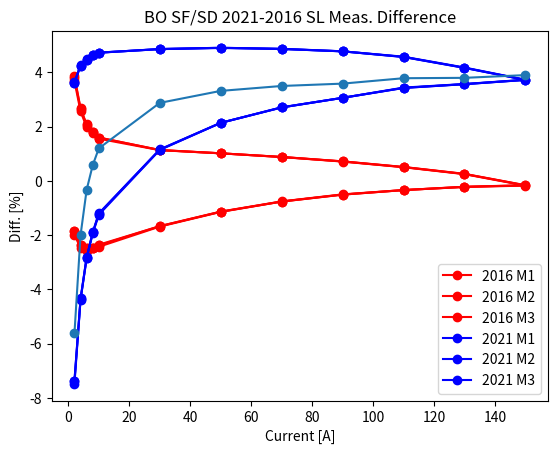

Write Python code to recreate this figure.
#!/usr/bin/env python-sirius

import matplotlib.pyplot as plt
import numpy as np


def correct_excdata(plot=True):

    c1_2021 = np.array([0.0, 2.0, 4.0, 6.0, 8.0, 10.0, 30.0, 50.0, 70.0, 90.0, 110.0, 130.0, 150.0, 130.0, 110.0, 90.0, 70.0, 50.0, 30.0, 10.0, 8.0, 6.0, 4.0, 2.0, 0.0, ])
    m1_2021 = np.array([-0.1336, -0.4128, -0.6986, -0.9860, -1.2742, -1.5640, -4.4782, -7.4273, -10.3903, -13.3565, -16.3474, -19.3139, -22.2934, -19.4274, -16.5276, -13.5789, -10.6078, -7.6281, -4.6429, -1.6587, -1.3597, -1.0605, -0.7616, -0.4625, -0.1625, ])
    m2_2021 = np.array([-0.1338, -0.4133, -0.6989, -0.9864, -1.2747, -1.5648, -4.4789, -7.4273, -10.3897, -13.3566, -16.3451, -19.3127, -22.2922, -19.4249, -16.5256, -13.5788, -10.6079, -7.6287, -4.6432, -1.6586, -1.3596, -1.0602, -0.7619, -0.4623, -0.1622, ])
    m3_2021 = np.array([-0.1332, -0.4133, -0.6987, -0.9863, -1.2747, -1.5646, -4.4791, -7.4275, -10.3896, -13.3568, -16.3456, -19.3129, -22.2917, -19.4253, -16.5263, -13.5790, -10.6086, -7.6287, -4.6429, -1.6587, -1.3599, -1.0604, -0.7616, -0.4623, -0.1622, ])

    c1_2016 = np.array([0.0, 2.0, 4.0, 6.0, 8.0, 10.0, 30.0, 50.0, 70.0, 90.0, 110.0, 130.0, 150.0, 130.0, 110.0, 90.0, 70.0, 50.0, 30.0, 10.0, 8.0, 6.0, 4.0, 2.0, 0.0, ])
    m1_2016 = np.array([-0.1636, -0.4373, -0.7125, -0.9888, -1.2671, -1.5453, -4.3531, -7.1885, -10.0385, -12.8941, -15.7500, -18.6073, -21.4575, -18.6962, -15.8849, -13.0531, -10.2051, -7.3456, -4.4779, -1.6084, -1.3221, -1.0351, -0.7493, -0.4626, -0.1744, ])
    m2_2016 = np.array([-0.1643, -0.4379, -0.7133, -0.9897, -1.2674, -1.5461, -4.3539, -7.1894, -10.0392, -12.8953, -15.7502, -18.6066, -21.4564, -18.6953, -15.8842, -13.0527, -10.2050, -7.3457, -4.4782, -1.6091, -1.3227, -1.0359, -0.7500, -0.4631, -0.1761, ])
    m3_2016 = np.array([-0.1644, -0.4380, -0.7132, -0.9900, -1.2671, -1.5465, -4.3538, -7.1890, -10.0386, -12.8940, -15.7501, -18.6059, -21.4541, -18.6939, -15.8833, -13.0520, -10.2046, -7.3457, -4.4781, -1.6091, -1.3227, -1.0361, -0.7501, -0.4634, -0.1763, ])

    m_2016_avg = (m1_2016 + m2_2016 + m3_2016)/3
    m_2021_avg = (m1_2021 + m2_2021 + m3_2021)/3

    # hysteresis
    poly = np.polyfit(c1_2016, m_2016_avg, 1)
    m_fit = np.polyval(poly, c1_2016)
    diff1_2016 = 100*(m1_2016 - m_fit) / m_fit
    diff2_2016 = 100*(m2_2016 - m_fit) / m_fit
    diff3_2016 = 100*(m3_2016 - m_fit) / m_fit
    diff1_2021 = 100*(m1_2021 - m_fit) / m_fit
    diff2_2021 = 100*(m2_2021 - m_fit) / m_fit
    diff3_2021 = 100*(m3_2021 - m_fit) / m_fit
    plt.plot(c1_2016[1:-1], diff1_2016[1:-1], 'ro-', label='2016 M1')
    plt.plot(c1_2016[1:-1], diff2_2016[1:-1], 'ro-', label='2016 M2')
    plt.plot(c1_2016[1:-1], diff3_2016[1:-1], 'ro-', label='2016 M3')
    plt.plot(c1_2021[1:-1], diff1_2021[1:-1], 'bo-', label='2021 M1')
    plt.plot(c1_2021[1:-1], diff2_2021[1:-1], 'bo-', label='2021 M2')
    plt.plot(c1_2021[1:-1], diff3_2021[1:-1], 'bo-', label='2021 M3')
    plt.grid()
    plt.legend()
    plt.xlabel('Current [A]')
    plt.ylabel('Difference to 2016 straight line [%]')
    plt.title('BO SF/SD Histeresys - 2016 and 2021 Measurements')
    plt.show()

    # difference
    currs = c1_2021[1:13]
    m_2016_avg = (m1_2016[1:13] + m2_2016[1:13] + m3_2016[1:13])/3
    m_2021_avg = (m1_2021[1:13] + m2_2021[1:13] + m3_2021[1:13])/3
    diff = 100*(m_2021_avg - m_2016_avg) / m_2016_avg

    print('current: ', currs)
    print('diff: ', diff)
    plt.plot(currs, diff, 'o-')
    plt.xlabel('Current [A]')
    plt.ylabel('Diff. [%]')
    plt.title('BO SF/SD 2021-2016 SL Meas. Difference')
    plt.grid()
    plt.show()

    # excdata
    excdata = np.array([
        [-0150.00,  -2.419017e-05, -1.303074e-05,  +4.830118e-04, -1.703444e-03,  +2.143084e+01, +3.823615e-03,  -2.559299e-01, -1.147244e+00,  -1.298006e+02, +4.359985e+00,  +4.000610e+02, -2.947406e+01,  -9.135736e+04, +1.613943e+04,  -1.064794e+06, +5.672012e+06,  -1.620973e+10, -3.930933e+07,  +4.399088e+08, +2.077937e+09,  +2.824608e+11, +7.811814e+09,  -2.446552e+12, -1.228366e+12, ],
        [-0130.00,  -2.128956e-05, -1.174812e-05,  +4.174020e-04, -1.477448e-03,  +1.858117e+01, +3.425765e-03,  -2.389025e-01, -1.001500e+00,  -1.130956e+02, +3.592550e+00,  +3.388147e+02, -2.726004e+01,  -7.891744e+04, +1.296616e+04,  -1.079578e+06, +4.915533e+06,  -1.405341e+10, -3.582541e+07,  +4.396170e+08, +1.903909e+09,  +2.596296e+11, -1.274529e+10,  -2.312381e+12, -1.302364e+12, ],
        [-0110.00,  -1.834262e-05, -1.052337e-05,  +3.498930e-04, -1.246053e-03,  +1.572944e+01, +2.018368e-03,  -2.182475e-01, -8.628870e-01,  -9.578787e+01, +2.789444e+00,  +2.805409e+02, -3.549408e+01,  -6.678137e+04, +1.176616e+04,  -8.452015e+05, +4.253716e+06,  -1.189352e+10, -2.835569e+07,  +4.780628e+08, +1.420371e+09,  +1.926683e+11, -1.021112e+10,  -1.834066e+12, -9.310150e+11, ],
        [-0090.00,  -1.528652e-05, -9.313630e-06,  +2.821296e-04, -1.024554e-03,  +1.287743e+01, +1.162232e-03,  -1.955898e-01, -7.089431e-01,  -7.792112e+01, +2.234988e+00,  +2.463861e+02, -5.307025e+01,  -5.491913e+04, +8.420101e+03,  -7.009187e+05, +3.315572e+06,  -9.740744e+09, -2.662845e+07,  +5.210715e+08, +1.188271e+09,  +1.746732e+11, -7.615843e+09,  -8.541940e+11, -8.626941e+11, ],
        [-0070.00,  -1.200362e-05, -8.057265e-06,  +2.136800e-04, -7.968218e-04,  +1.002563e+01, +1.239166e-03,  -1.723718e-01, -5.546493e-01,  -5.965392e+01, +1.819871e+00,  +1.826022e+02, -2.880064e+01,  -4.276046e+04, +7.020422e+03,  -5.291899e+05, +2.678495e+06,  -7.583771e+09, -1.797865e+07,  +2.562005e+08, +1.056393e+09,  +1.257759e+11, -3.537397e+09,  -1.144203e+12, -5.418611e+11, ],
        [-0050.00,  -8.690656e-06, -6.849936e-06,  +1.416586e-04, -5.668658e-04,  +7.181253e+00, +7.485334e-04,  -1.501215e-01, -4.137476e-01,  -4.083130e+01, +1.264937e+00,  +1.260678e+02, -3.347951e+01,  -3.110077e+04, +5.150336e+03,  -3.685047e+05, +1.908211e+06,  -5.431707e+09, -1.307234e+07,  +2.876313e+08, +7.617459e+08,  +8.896117e+10, -1.859579e+09,  -8.387133e+11, -5.830328e+11, ],
        [-0030.00,  -5.449551e-06, -5.676024e-06,  +6.571539e-05, -3.343476e-04,  +4.350135e+00, +2.537013e-04,  -1.238114e-01, -2.749407e-01,  -2.163588e+01, +6.702182e-01,  +7.575938e+01, -5.818767e+01,  -1.896876e+04, +2.852903e+03,  -2.294666e+05, +1.168174e+06,  -3.286827e+09, -8.423789e+06,  +2.373092e+08, +6.591442e+08,  +4.410322e+10, -2.274682e+08,  -2.902672e+11, -5.466263e+11, ],
        [-0010.00,  -1.801401e-06, -4.570967e-06,  -9.748914e-06, -1.017405e-04,  +1.543330e+00, -1.073505e-04,  -9.910008e-02, -1.443500e-01,  -1.112037e+00, +1.402417e-01,  +2.790246e+01, -6.039708e+00,  -7.516463e+03, +1.137845e+03,  -8.056576e+04, +4.440857e+05,  -1.165443e+09, -2.931065e+06,  +1.397926e+08, +3.651680e+08,  +3.837432e+09, -7.401177e+08,  -2.268828e+11, -6.722233e+11, ],
        [-0008.00,  -1.359582e-06, -4.453092e-06,  -1.699324e-05, -7.765125e-05,  +1.264527e+00, -1.679615e-04,  -9.693656e-02, -1.306169e-01,  +1.076738e+00, +8.969469e-02,  +2.277606e+01, -2.986744e+01,  -6.457081e+03, +1.082619e+03,  -6.795178e+04, +3.617139e+05,  -9.476954e+08, -2.357100e+06,  +1.897011e+08, +3.258846e+08,  -1.108433e+09, -7.152458e+08,  -6.392525e+10, -1.058131e+11, ],
        [-0006.00,  -9.086703e-07, -4.315505e-06,  -2.442578e-05, -5.410035e-05,  +9.870530e-01, -1.961933e-04,  -9.503102e-02, -1.182667e-01,  +3.357232e+00, -1.072054e-01,  +1.767526e+01, -9.718711e+00,  -5.165825e+03, +6.139136e+02,  -4.466953e+04, +2.824849e+05,  -7.358827e+08, -1.476303e+06,  +1.945504e+08, +3.611658e+08,  -7.295098e+09, +3.229385e+09,  -7.447533e+10, -2.261040e+11, ],
        [-0004.00,  -4.700976e-07, -4.220341e-06,  -3.240737e-05, -3.165214e-05,  +7.100362e-01, -2.303521e-04,  -9.303388e-02, -1.055461e-01,  +5.649528e+00, -4.684873e-02,  +1.087088e+01, -1.236978e+01,  -4.113325e+03, +6.356813e+02,  -3.220316e+04, +2.190900e+05,  -5.312839e+08, -1.213156e+06,  +1.821764e+08, +3.333544e+08,  -1.371319e+10, +9.904598e+08,  -7.805759e+10, +2.920136e+11, ],
        [-0002.00,  +4.376423e-08, -4.084062e-06,  -4.013741e-05, -8.056523e-06,  +4.345162e-01, -3.098600e-04,  -9.291276e-02, -9.433587e-02,  +8.001114e+00, -1.838926e-01,  +9.753607e+00, +3.934171e+01,  -2.894103e+03, -1.791893e+02,  +1.386863e+04, +1.309818e+05,  -3.141225e+08, -1.182151e+06,  +2.627216e+08, +2.966717e+08,  -1.753304e+10, +8.738025e+08,  +2.016978e+11, +1.517969e+11, ],
        [+0002.00,  -4.376423e-08, +4.084062e-06,  +4.013741e-05, +8.056523e-06,  -4.345162e-01, +3.098600e-04,  +9.291276e-02, +9.433587e-02,  -8.001114e+00, +1.838926e-01,  -9.753607e+00, -3.934171e+01,  +2.894103e+03, +1.791893e+02,  -1.386863e+04, -1.309818e+05,  +3.141225e+08, +1.182151e+06,  -2.627216e+08, -2.966717e+08,  +1.753304e+10, -8.738025e+08,  -2.016978e+11, -1.517969e+11, ],
        [+0004.00,  +4.700976e-07, +4.220341e-06,  +3.240737e-05, +3.165214e-05,  -7.100362e-01, +2.303521e-04,  +9.303388e-02, +1.055461e-01,  -5.649528e+00, +4.684873e-02,  -1.087088e+01, +1.236978e+01,  +4.113325e+03, -6.356813e+02,  +3.220316e+04, -2.190900e+05,  +5.312839e+08, +1.213156e+06,  -1.821764e+08, -3.333544e+08,  +1.371319e+10, -9.904598e+08,  +7.805759e+10, -2.920136e+11, ],
        [+0006.00,  +9.086703e-07, +4.315505e-06,  +2.442578e-05, +5.410035e-05,  -9.870530e-01, +1.961933e-04,  +9.503102e-02, +1.182667e-01,  -3.357232e+00, +1.072054e-01,  -1.767526e+01, +9.718711e+00,  +5.165825e+03, -6.139136e+02,  +4.466953e+04, -2.824849e+05,  +7.358827e+08, +1.476303e+06,  -1.945504e+08, -3.611658e+08,  +7.295098e+09, -3.229385e+09,  +7.447533e+10, +2.261040e+11, ],
        [+0008.00,  +1.359582e-06, +4.453092e-06,  +1.699324e-05, +7.765125e-05,  -1.264527e+00, +1.679615e-04,  +9.693656e-02, +1.306169e-01,  -1.076738e+00, -8.969469e-02,  -2.277606e+01, +2.986744e+01,  +6.457081e+03, -1.082619e+03,  +6.795178e+04, -3.617139e+05,  +9.476954e+08, +2.357100e+06,  -1.897011e+08, -3.258846e+08,  +1.108433e+09, +7.152458e+08,  +6.392525e+10, +1.058131e+11, ],
        [+0010.00,  +1.801401e-06, +4.570967e-06,  +9.748914e-06, +1.017405e-04,  -1.543330e+00, +1.073505e-04,  +9.910008e-02, +1.443500e-01,  +1.112037e+00, -1.402417e-01,  -2.790246e+01, +6.039708e+00,  +7.516463e+03, -1.137845e+03,  +8.056576e+04, -4.440857e+05,  +1.165443e+09, +2.931065e+06,  -1.397926e+08, -3.651680e+08,  -3.837432e+09, +7.401177e+08,  +2.268828e+11, +6.722233e+11, ],
        [+0030.00,  +5.449551e-06, +5.676024e-06,  -6.571539e-05, +3.343476e-04,  -4.350135e+00, -2.537013e-04,  +1.238114e-01, +2.749407e-01,  +2.163588e+01, -6.702182e-01,  -7.575938e+01, +5.818767e+01,  +1.896876e+04, -2.852903e+03,  +2.294666e+05, -1.168174e+06,  +3.286827e+09, +8.423789e+06,  -2.373092e+08, -6.591442e+08,  -4.410322e+10, +2.274682e+08,  +2.902672e+11, +5.466263e+11, ],
        [+0050.00,  +8.690656e-06, +6.849936e-06,  -1.416586e-04, +5.668658e-04,  -7.181253e+00, -7.485334e-04,  +1.501215e-01, +4.137476e-01,  +4.083130e+01, -1.264937e+00,  -1.260678e+02, +3.347951e+01,  +3.110077e+04, -5.150336e+03,  +3.685047e+05, -1.908211e+06,  +5.431707e+09, +1.307234e+07,  -2.876313e+08, -7.617459e+08,  -8.896117e+10, +1.859579e+09,  +8.387133e+11, +5.830328e+11, ],
        [+0070.00,  +1.200362e-05, +8.057265e-06,  -2.136800e-04, +7.968218e-04,  -1.002563e+01, -1.239166e-03,  +1.723718e-01, +5.546493e-01,  +5.965392e+01, -1.819871e+00,  -1.826022e+02, +2.880064e+01,  +4.276046e+04, -7.020422e+03,  +5.291899e+05, -2.678495e+06,  +7.583771e+09, +1.797865e+07,  -2.562005e+08, -1.056393e+09,  -1.257759e+11, +3.537397e+09,  +1.144203e+12, +5.418611e+11, ],
        [+0090.00,  +1.528652e-05, +9.313630e-06,  -2.821296e-04, +1.024554e-03,  -1.287743e+01, -1.162232e-03,  +1.955898e-01, +7.089431e-01,  +7.792112e+01, -2.234988e+00,  -2.463861e+02, +5.307025e+01,  +5.491913e+04, -8.420101e+03,  +7.009187e+05, -3.315572e+06,  +9.740744e+09, +2.662845e+07,  -5.210715e+08, -1.188271e+09,  -1.746732e+11, +7.615843e+09,  +8.541940e+11, +8.626941e+11, ],
        [+0110.00,  +1.834262e-05, +1.052337e-05,  -3.498930e-04, +1.246053e-03,  -1.572944e+01, -2.018368e-03,  +2.182475e-01, +8.628870e-01,  +9.578787e+01, -2.789444e+00,  -2.805409e+02, +3.549408e+01,  +6.678137e+04, -1.176616e+04,  +8.452015e+05, -4.253716e+06,  +1.189352e+10, +2.835569e+07,  -4.780628e+08, -1.420371e+09,  -1.926683e+11, +1.021112e+10,  +1.834066e+12, +9.310150e+11, ],
        [+0130.00,  +2.128956e-05, +1.174812e-05,  -4.174020e-04, +1.477448e-03,  -1.858117e+01, -3.425765e-03,  +2.389025e-01, +1.001500e+00,  +1.130956e+02, -3.592550e+00,  -3.388147e+02, +2.726004e+01,  +7.891744e+04, -1.296616e+04,  +1.079578e+06, -4.915533e+06,  +1.405341e+10, +3.582541e+07,  -4.396170e+08, -1.903909e+09,  -2.596296e+11, +1.274529e+10,  +2.312381e+12, +1.302364e+12, ],
        [+0150.00,  +2.419017e-05, +1.303074e-05,  -4.830118e-04, +1.703444e-03,  -2.143084e+01, -3.823615e-03,  +2.559299e-01, +1.147244e+00,  +1.298006e+02, -4.359985e+00,  -4.000610e+02, +2.947406e+01,  +9.135736e+04, -1.613943e+04,  +1.064794e+06, -5.672012e+06,  +1.620973e+10, +3.930933e+07,  -4.399088e+08, -2.077937e+09,  -2.824608e+11, -7.811814e+09,  +2.446552e+12, +1.228366e+12, ],
    ])

    for datum in excdata:
        curr, *mpoles = datum
        mpoles = np.array(mpoles)
        corr = 1 + np.interp(abs(curr), currs, diff)/100
        mpoles *= corr
        print('{:+08.2f}  '.format(curr), end='')
        for i in range(len(mpoles)//2):
            print('{:+.6e} {:+.6e}  '.format(mpoles[2*i+0], mpoles[2*i+1]), end='')
        print()


correct_excdata(plot=True)
